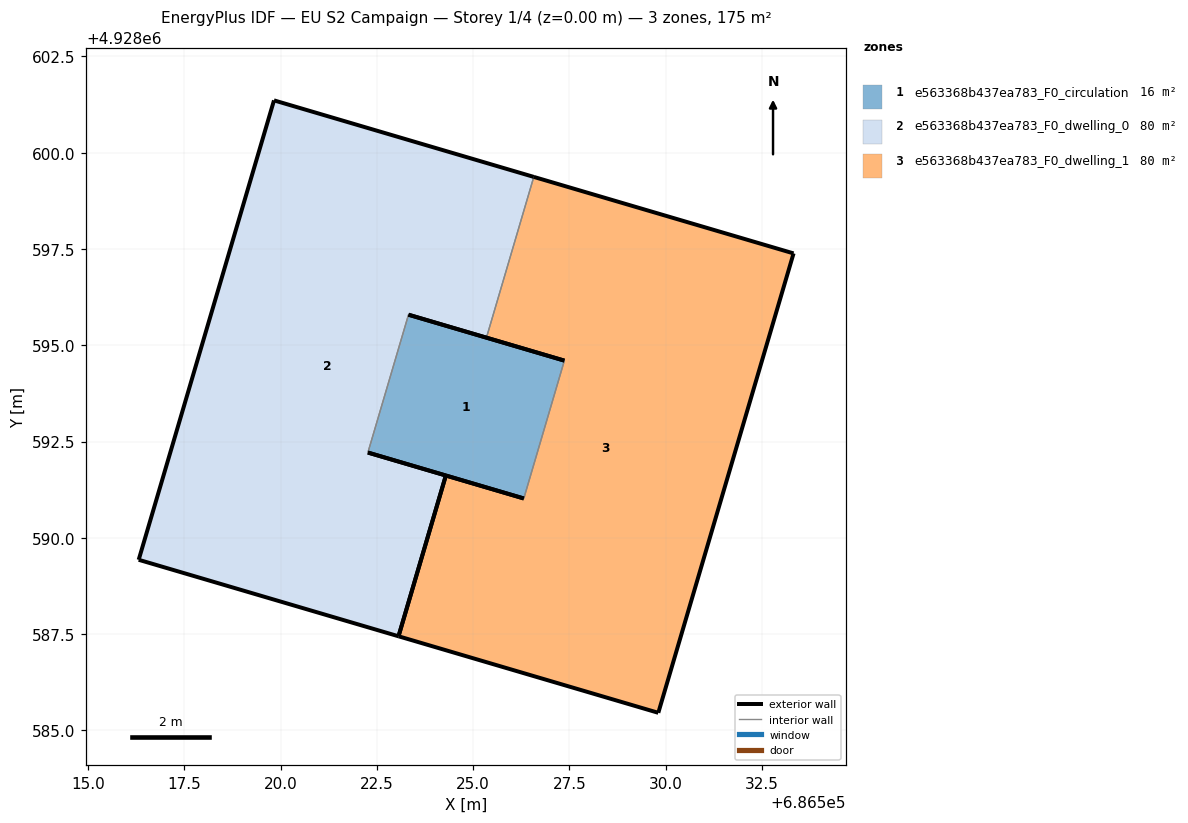
=== STOREY PLAN SPEC (per zone: floor XY polygon, exterior-wall plan segments, windows/doors) ===
zone 1: e563368b437ea783_F0_circulation  (15.7 m²)
  floor: (686526.31, 4928591.02) (686527.37, 4928594.60) (686523.32, 4928595.79) (686522.27, 4928592.22)
  exterior wall: (686523.32, 4928595.79) – (686527.37, 4928594.60)  [4.2 m]
  exterior wall: (686524.29, 4928591.62) – (686522.27, 4928592.22)  [2.1 m]
  exterior wall: (686526.31, 4928591.02) – (686524.29, 4928591.62)  [2.1 m]
  interior walls: 2
zone 2: e563368b437ea783_F0_dwelling_0  (79.6 m²)
  floor: (686523.06, 4928587.45) (686524.29, 4928591.62) (686522.27, 4928592.22) (686523.32, 4928595.79) (686525.34, 4928595.20) (686526.57, 4928599.37) (686519.83, 4928601.36) (686516.32, 4928589.43)
  exterior wall: (686525.34, 4928595.20) – (686523.32, 4928595.79)  [2.1 m]
  exterior wall: (686523.06, 4928587.45) – (686516.32, 4928589.43)  [7.0 m]
  exterior wall: (686516.32, 4928589.43) – (686519.83, 4928601.36)  [12.4 m]
  exterior wall: (686519.83, 4928601.36) – (686526.57, 4928599.37)  [7.0 m]
  exterior wall: (686522.27, 4928592.22) – (686524.29, 4928591.62)  [2.1 m]
  exterior wall: (686524.29, 4928591.62) – (686523.06, 4928587.45)  [4.4 m]
  interior walls: 2
zone 3: e563368b437ea783_F0_dwelling_1  (79.6 m²)
  floor: (686529.81, 4928585.46) (686533.32, 4928597.39) (686526.57, 4928599.37) (686525.34, 4928595.20) (686527.37, 4928594.60) (686526.31, 4928591.02) (686524.29, 4928591.62) (686523.06, 4928587.45)
  exterior wall: (686529.81, 4928585.46) – (686523.06, 4928587.45)  [7.0 m]
  exterior wall: (686527.37, 4928594.60) – (686525.34, 4928595.20)  [2.1 m]
  exterior wall: (686526.57, 4928599.37) – (686533.32, 4928597.39)  [7.0 m]
  exterior wall: (686533.32, 4928597.39) – (686529.81, 4928585.46)  [12.4 m]
  exterior wall: (686523.06, 4928587.45) – (686524.29, 4928591.62)  [4.4 m]
  exterior wall: (686524.29, 4928591.62) – (686526.31, 4928591.02)  [2.1 m]
  interior walls: 2

=== DERIVED (storey summary) ===
Building: EU S2 Campaign
Storey: 1 of 4  (floor level z = 0.00 m)
Storey gross floor area: 174.9 m²
Zones on this storey: 3
  - e563368b437ea783_F0_circulation: floor 15.7 m²; exterior wall 8.4 m (25.3 m²); WWR 0.0%
  - e563368b437ea783_F0_dwelling_0: floor 79.6 m²; exterior wall 35.1 m (105.2 m²); WWR 0.0%
  - e563368b437ea783_F0_dwelling_1: floor 79.6 m²; exterior wall 35.1 m (105.2 m²); WWR 0.0%
Zone adjacency (shared interzone walls):
  - e563368b437ea783_F0_circulation ↔ e563368b437ea783_F0_dwelling_0
  - e563368b437ea783_F0_circulation ↔ e563368b437ea783_F0_dwelling_1
  - e563368b437ea783_F0_dwelling_0 ↔ e563368b437ea783_F0_dwelling_1